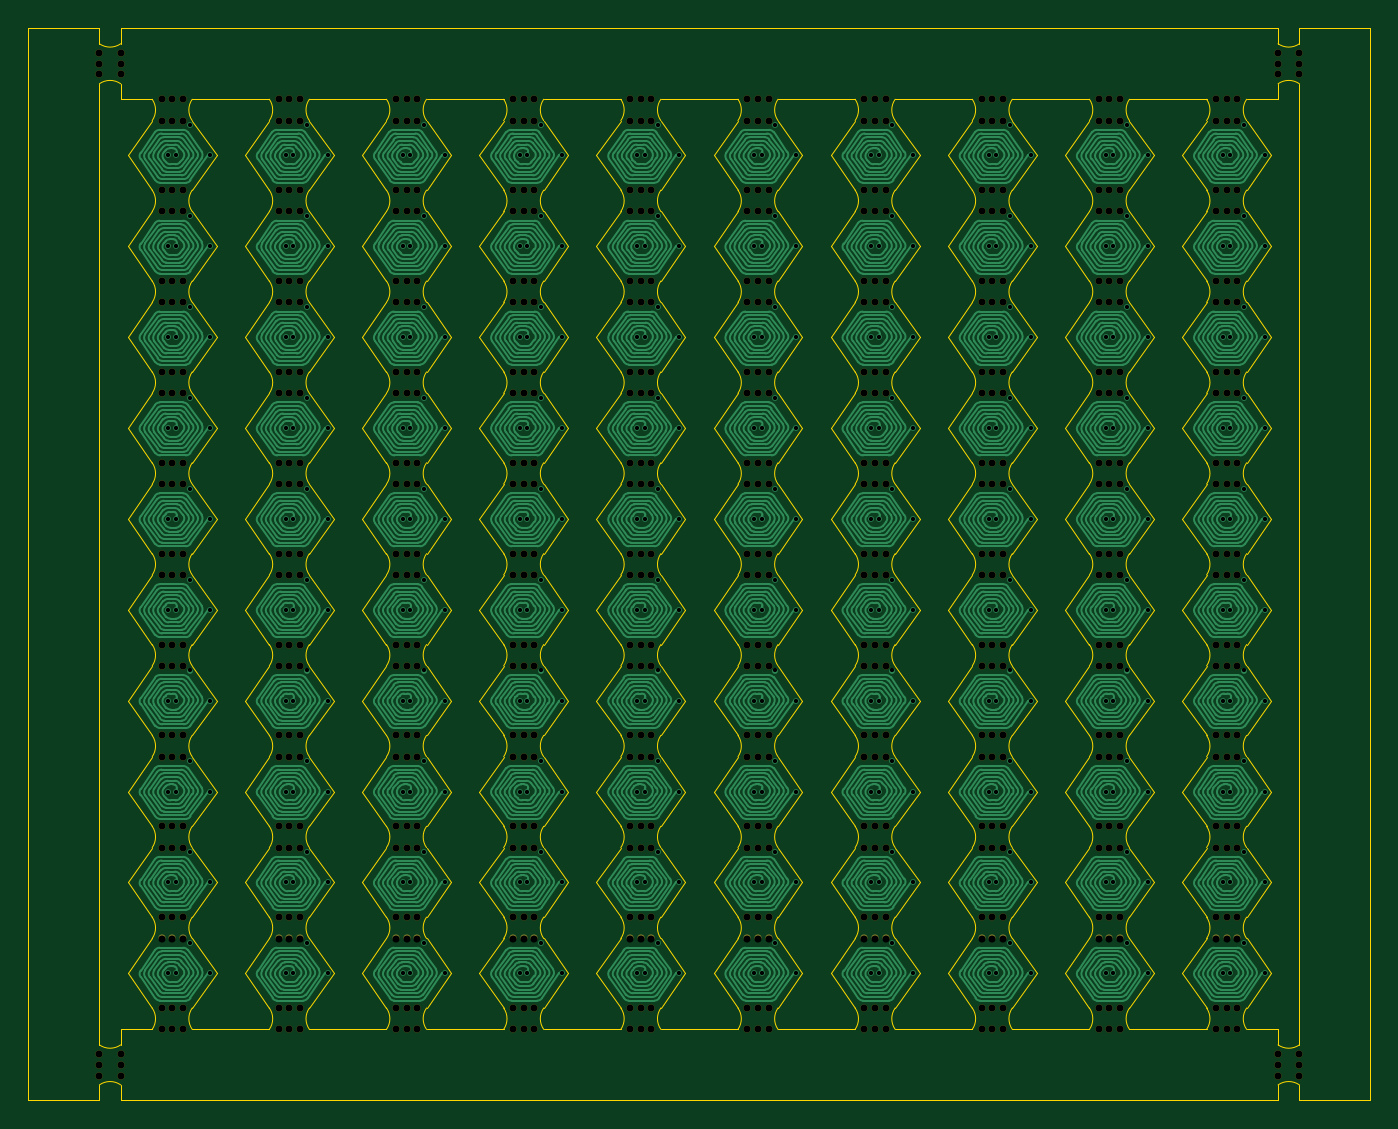
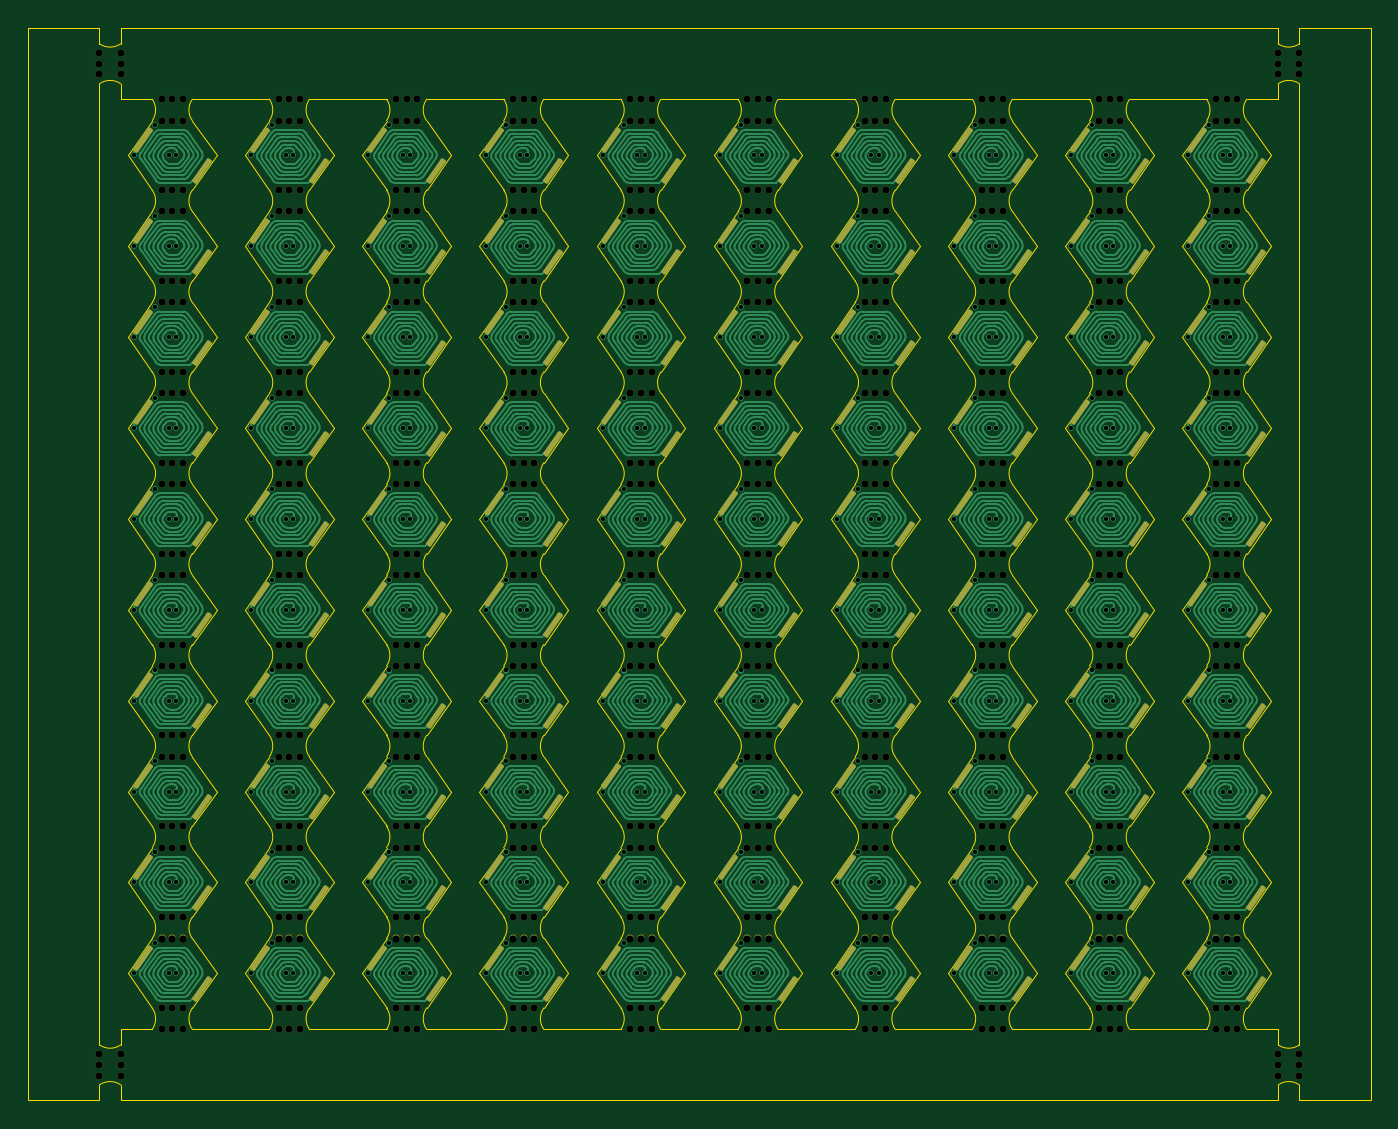
Circuit board: 13 layer files. Board 94.4 x 75.4 mm.
- bottom_copper: PEST-panel-B_Cu.gbr (476287 bytes)
- bottom_mask: PEST-panel-B_Mask.gbr (29689 bytes)
- paste: PEST-panel-B_Paste.gbr (9080 bytes)
- bottom_silk: PEST-panel-B_Silkscreen.gbr (454 bytes)
- outline: PEST-panel-Edge_Cuts.gbr (41879 bytes)
- top_copper: PEST-panel-F_Cu.gbr (455250 bytes)
- top_mask: PEST-panel-F_Mask.gbr (20072 bytes)
- paste: PEST-panel-F_Paste.gbr (453 bytes)
- top_silk: PEST-panel-F_Silkscreen.gbr (454 bytes)
- inner_copper: PEST-panel-In1_Cu.gbr (450060 bytes)
- inner_copper: PEST-panel-In2_Cu.gbr (438570 bytes)
- drill: PEST-panel-NPTH.drl (11091 bytes)
- drill: PEST-panel-PTH.drl (6539 bytes)

=== bottom_copper: PEST-panel-B_Cu.gbr (476287 bytes, source omitted) ===
=== bottom_mask: PEST-panel-B_Mask.gbr (29689 bytes, source omitted) ===
=== paste: PEST-panel-B_Paste.gbr (9080 bytes, source omitted) ===
=== bottom_silk: PEST-panel-B_Silkscreen.gbr ===
%TF.GenerationSoftware,KiCad,Pcbnew,7.0.1*%
%TF.CreationDate,2024-10-11T23:10:47-04:00*%
%TF.ProjectId,PEST-panel,50455354-2d70-4616-9e65-6c2e6b696361,rev?*%
%TF.SameCoordinates,Original*%
%TF.FileFunction,Legend,Bot*%
%TF.FilePolarity,Positive*%
%FSLAX46Y46*%
G04 Gerber Fmt 4.6, Leading zero omitted, Abs format (unit mm)*
G04 Created by KiCad (PCBNEW 7.0.1) date 2024-10-11 23:10:47*
%MOMM*%
%LPD*%
G01*
G04 APERTURE LIST*
G04 APERTURE END LIST*
M02*

=== outline: PEST-panel-Edge_Cuts.gbr (41879 bytes, source omitted) ===
=== top_copper: PEST-panel-F_Cu.gbr (455250 bytes, source omitted) ===
=== top_mask: PEST-panel-F_Mask.gbr (20072 bytes, source omitted) ===
=== paste: PEST-panel-F_Paste.gbr ===
%TF.GenerationSoftware,KiCad,Pcbnew,7.0.1*%
%TF.CreationDate,2024-10-11T23:10:47-04:00*%
%TF.ProjectId,PEST-panel,50455354-2d70-4616-9e65-6c2e6b696361,rev?*%
%TF.SameCoordinates,Original*%
%TF.FileFunction,Paste,Top*%
%TF.FilePolarity,Positive*%
%FSLAX46Y46*%
G04 Gerber Fmt 4.6, Leading zero omitted, Abs format (unit mm)*
G04 Created by KiCad (PCBNEW 7.0.1) date 2024-10-11 23:10:47*
%MOMM*%
%LPD*%
G01*
G04 APERTURE LIST*
G04 APERTURE END LIST*
M02*

=== top_silk: PEST-panel-F_Silkscreen.gbr ===
%TF.GenerationSoftware,KiCad,Pcbnew,7.0.1*%
%TF.CreationDate,2024-10-11T23:10:47-04:00*%
%TF.ProjectId,PEST-panel,50455354-2d70-4616-9e65-6c2e6b696361,rev?*%
%TF.SameCoordinates,Original*%
%TF.FileFunction,Legend,Top*%
%TF.FilePolarity,Positive*%
%FSLAX46Y46*%
G04 Gerber Fmt 4.6, Leading zero omitted, Abs format (unit mm)*
G04 Created by KiCad (PCBNEW 7.0.1) date 2024-10-11 23:10:47*
%MOMM*%
%LPD*%
G01*
G04 APERTURE LIST*
G04 APERTURE END LIST*
M02*

=== inner_copper: PEST-panel-In1_Cu.gbr (450060 bytes, source omitted) ===
=== inner_copper: PEST-panel-In2_Cu.gbr (438570 bytes, source omitted) ===
=== drill: PEST-panel-NPTH.drl (11091 bytes, source omitted) ===
=== drill: PEST-panel-PTH.drl (6539 bytes, source omitted) ===
